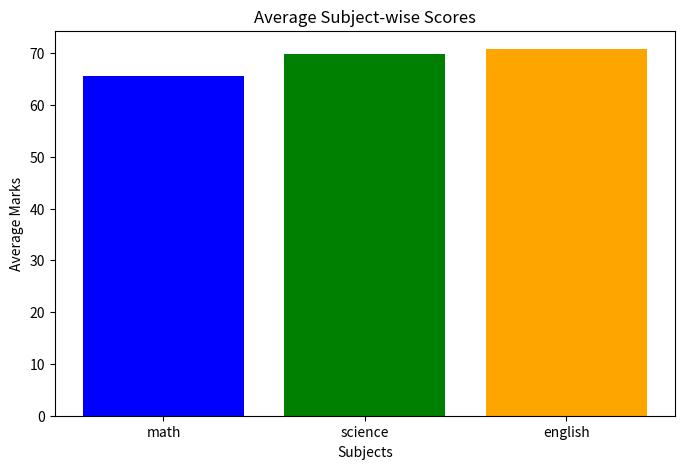
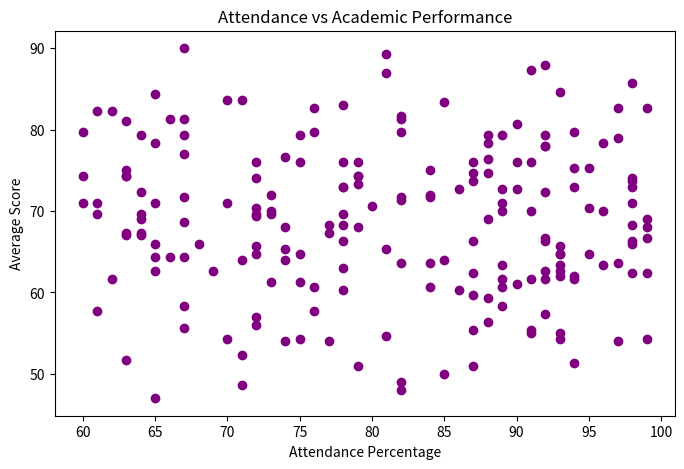

Here is the Python script that generated these plots, in order:

import numpy as np
import pandas as pd
import matplotlib.pyplot as plt


np.random.seed(1)  

num_students = 200

data = {
    "student_id": range(1, num_students + 1),
    "math": np.random.randint(40, 100, num_students),
    "science": np.random.randint(40, 100, num_students),
    "english": np.random.randint(40, 100, num_students),
    "attendance_percent": np.random.randint(60, 100, num_students)
}

df = pd.DataFrame(data)

# averarge
df["total_score"] = df["math"] + df["science"] + df["english"]
df["average_score"] = df["total_score"] / 3

# Performance classification
def classify_performance(avg):
    if avg >= 75:
        return "Excellent"
    elif avg >= 60:
        return "Good"
    elif avg >= 50:
        return "Average"
    else:
        return "Poor"

df["performance"] = df["average_score"].apply(classify_performance)



# Weighted score
# Math = 40%, Science = 35%, English = 25%
weights = np.array([0.4, 0.35, 0.25])

scores = df[["math", "science", "english"]].values
df["weighted_score"] = np.dot(scores, weights)

# Standardization (Z-score)
df["math_std"] = (df["math"] - df["math"].mean()) / df["math"].std()
df["science_std"] = (df["science"] - df["science"].mean()) / df["science"].std()
df["english_std"] = (df["english"] - df["english"].mean()) / df["english"].std()

# -------------------------------
# 4. Visualizations (Matplotlib)
# -------------------------------

# Subject-wise average comparison
subject_means = df[["math", "science", "english"]].mean()

plt.figure(figsize=(8, 5))
plt.bar(subject_means.index, subject_means.values, color=["blue", "green", "orange"])
plt.title("Average Subject-wise Scores")
plt.ylabel("Average Marks")
plt.xlabel("Subjects")
plt.show()

# Attendance vs Academic Performance
plt.figure(figsize=(8, 5))
plt.scatter(df["attendance_percent"], df["average_score"], color="purple")
plt.title("Attendance vs Academic Performance")
plt.xlabel("Attendance Percentage")
plt.ylabel("Average Score")
plt.show()


# print("Sample Data:")
# print(df.head())

# print("\nPerformance Distribution:")
# print(df["performance"].value_counts())
